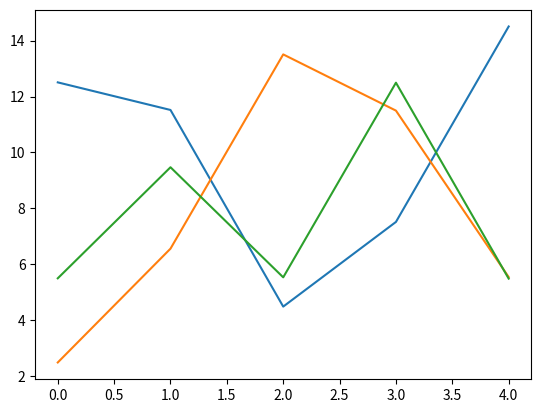

Recreate this plot in Python. (Note: this script raises an exception after producing the figure.)
import numpy as np
from matplotlib import pyplot as plt

N = 10000
D = 5
n_classes = 5
X_noise_size = 3
X_range = (0,15)

X_archetypes = np.random.randint(*X_range, size = (n_classes,D))
y_archetypes = np.eye(n_classes).astype(int)

X_noise = np.random.rand(N,D)*X_noise_size

idx = np.random.randint(0,n_classes,N)

X = X_archetypes[idx] + X_noise
y = y_archetypes[idx]


# print(np.std(X,axis = 1))
# print(np.std(X[y[:,0].astype(bool)],axis = 0))
# print(np.std(X[y[:,1].astype(bool)],axis = 0))
# print(np.std(X[y[:,2].astype(bool)],axis = 0))
# print(np.mean(X,axis = 1))
plt.plot(np.mean(X[y[:,0].astype(bool)],axis = 0))
plt.plot(np.mean(X[y[:,1].astype(bool)],axis = 0))
plt.plot(np.mean(X[y[:,2].astype(bool)],axis = 0))
plt.show()


np.save("1_Feedforward_Pen_and_Paper/data/X.npy", X)
np.save("1_Feedforward_Pen_and_Paper/data/y.npy", y)
np.save("1_Feedforward_Pen_and_Paper/data/X_archetypes.npy",X_archetypes)
np.save("1_Feedforward_Pen_and_Paper/data/y_archetypes.npy",y_archetypes)